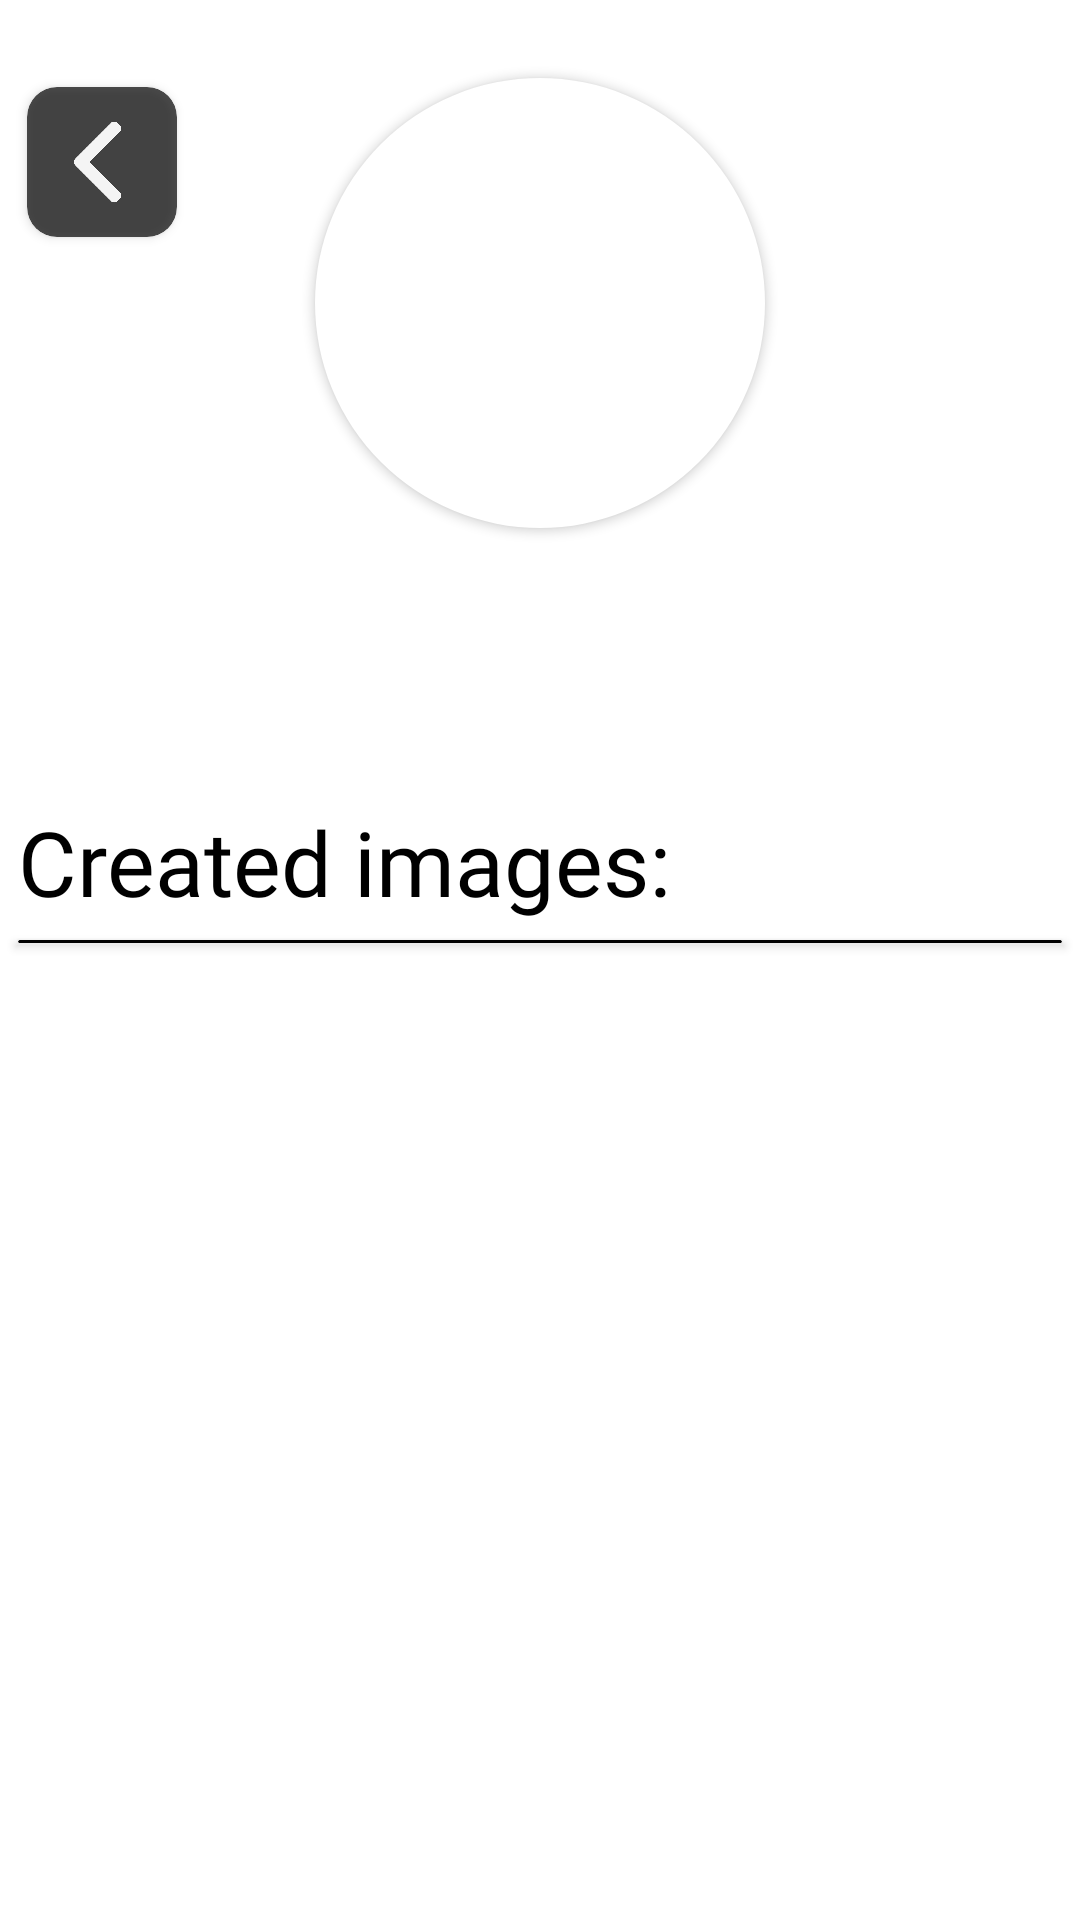

Produce the Android XML layout that renders to this screen, including the resource entries it uses.
<!-- AndroidManifest.xml: application theme Theme.Kursovaya -->
<!-- res/layout/activity_user_profile.xml -->
<?xml version="1.0" encoding="utf-8"?>
<FrameLayout
    xmlns:android="http://schemas.android.com/apk/res/android"
    xmlns:app="http://schemas.android.com/apk/res-auto"
    xmlns:tools="http://schemas.android.com/tools"
    android:id="@+id/main"
    android:layout_width="match_parent"
    android:layout_height="match_parent"
    tools:context=".MainActivity"
    android:background="@color/back">


    <androidx.cardview.widget.CardView
        android:layout_width="wrap_content"
        android:layout_height="wrap_content"
        app:cardCornerRadius="10dp"
        app:cardBackgroundColor="@color/labels"
        android:layout_marginTop="29dp"
        android:layout_marginStart="9dp"
        android:alpha="0.7">

        <ImageButton
            android:id="@+id/ButtonClose"
            android:layout_width="30dp"
            android:layout_height="30dp"
            android:background="@color/labels"
            android:src="@drawable/arrow_back"
            android:scaleType="fitCenter"
            android:layout_gravity="end"
            android:layout_margin="10dp"
            android:paddingEnd="3dp"
            android:padding="0dp"/>
    </androidx.cardview.widget.CardView>


    <LinearLayout
        android:layout_width="match_parent"
        android:layout_height="wrap_content"
        android:orientation="vertical"
        android:layout_marginTop="20dp"
        android:gravity="center">

        <androidx.cardview.widget.CardView
            android:layout_width="150dp"
            android:layout_height="wrap_content"
            app:cardCornerRadius="1000dp"
            app:cardBackgroundColor="@android:color/transparent"
            android:layout_margin="6dp">

            <ImageView
                android:id="@+id/imageView"
                android:layout_width="match_parent"
                android:layout_height="match_parent"
                android:scaleType="fitCenter"
                android:adjustViewBounds="true"
                android:src="@android:color/transparent"
                android:background="@color/back">
            </ImageView>

        </androidx.cardview.widget.CardView>

        <TextView
            android:id="@+id/UsernameText"
            android:layout_width="wrap_content"
            android:layout_height="wrap_content"
            android:fontFamily="@font/moderustic_bold"
            android:textSize="40dp"
            android:text=""
            android:paddingHorizontal="6dp"
            android:textColor="@color/labels"
            android:background="@android:color/transparent"
            />

        <TextView
            android:id="@+id/DescriptionText"
            android:layout_width="wrap_content"
            android:layout_height="wrap_content"
            android:fontFamily="@font/moderustic_regular"
            android:textSize="16dp"
            android:paddingHorizontal="6dp"
            android:paddingBottom="10dp"
            android:textAlignment="center"
            android:text=""
            android:textColor="@color/labels"
            android:background="@android:color/transparent" />

        <TextView
            android:layout_width="wrap_content"
            android:layout_height="wrap_content"
            android:fontFamily="@font/moderustic_medium"
            android:textSize="30dp"
            android:text="Created images:"
            android:textColor="@color/labels"
            android:paddingStart="6dp"
            android:layout_gravity="left"
            android:background="@android:color/transparent" />

        <androidx.cardview.widget.CardView
            android:layout_width="match_parent"
            android:layout_margin="6dp"
            android:layout_height="1dp"
            app:cardCornerRadius="70dp"
            app:cardBackgroundColor="@color/labels" />


        <ScrollView
            android:layout_width="match_parent"
            android:layout_height="match_parent"
            android:layout_marginBottom="30dp">

            <LinearLayout
                android:layout_width="match_parent"
                android:layout_height="wrap_content"
                android:orientation="horizontal"
                android:layout_marginTop="3dp">

                <LinearLayout
                    android:id="@+id/left_column"
                    android:layout_width="0dp"
                    android:layout_weight="1"
                    android:layout_height="wrap_content"
                    android:orientation="vertical"
                    android:layout_marginStart="6dp"
                    android:layout_marginEnd="3dp"/>

                <LinearLayout
                    android:id="@+id/right_column"
                    android:layout_width="0dp"
                    android:layout_weight="1"
                    android:layout_height="wrap_content"
                    android:orientation="vertical"
                    android:layout_marginStart="3dp"
                    android:layout_marginEnd="6dp"/>

            </LinearLayout>

        </ScrollView>
    </LinearLayout>







</FrameLayout>
<!-- resources referenced by this layout -->
<resources>
  <color name="back">#FFFFFFFF</color>
  <color name="labels">#FF000000</color>
  <!-- drawable arrow_back: png bitmap (drawable, 6318 bytes) -->
  <style name="Theme.Kursovaya" parent="Base.Theme.Kursovaya" />
  <style name="Base.Theme.Kursovaya" parent="Theme.Material3.DayNight.NoActionBar">
          
          
      </style>
</resources>
